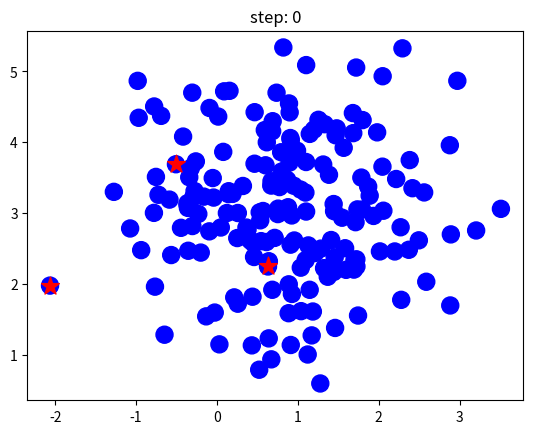
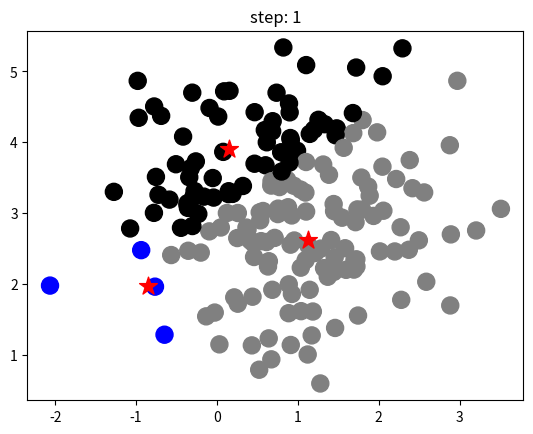
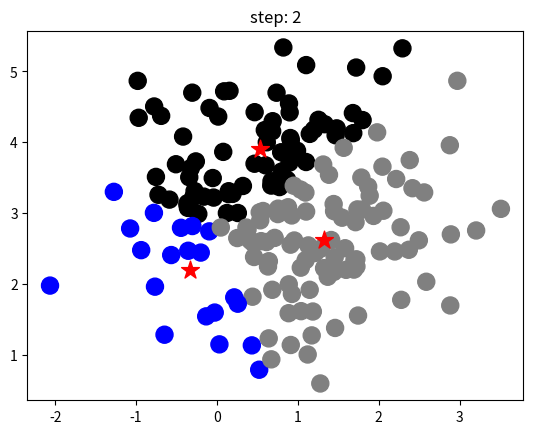
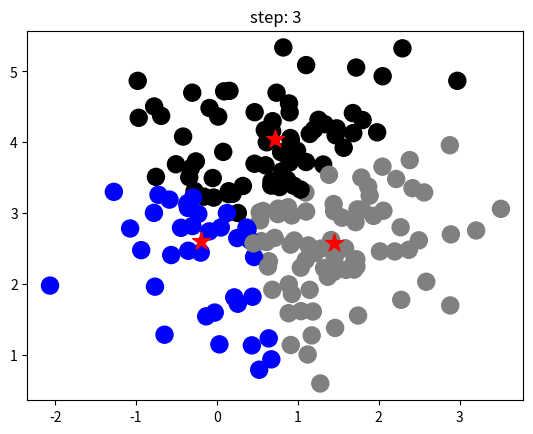
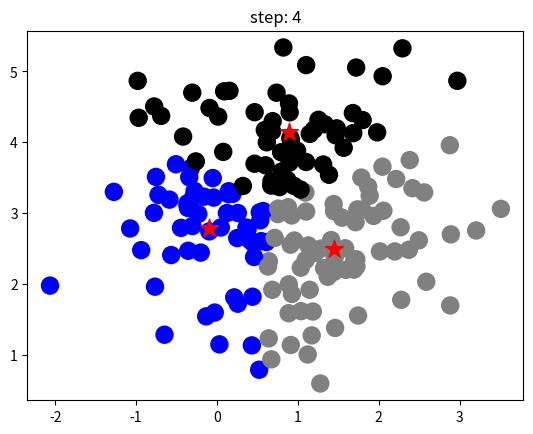

Source code (Python) for these figures, in order:
# -*- coding: utf-8 -*-
import numpy as np
import matplotlib.pyplot as plt
 
color = np.array(['blue', 'black', 'gray'])
 
def plot_cluster(data, cls=None, cluster=None, title=''):
    if cls is None:
        c = [color[0]] * data.shape[0]
    else:
        c = color[cls].tolist()
    plt.scatter(data[:, 0], data[:, 1], s=150, c=c)
    # for i, clu in enumerate(cluster):
    plt.scatter(cluster[:, 0], cluster[:, 1], s=180, c='red',marker='*')
    plt.title(title)
    plt.show()
    plt.close()
 
def distance(data, cluster):
    return np.sum(np.power(data[:, None] - cluster[None], 2), axis=-1)
 
def k_means(data, k):
 
    # 随机选取K个数据作为簇心
    cluster = data[np.random.choice(data.shape[0], k, replace=False)]
    print(f'init cluster: {cluster}')
 
    # 构建与data.shape[0]相同长度一维的数据，用于记录每个元素属于哪个簇心是否需要更改
    last_loc = np.zeros(data.shape[0])
    step = 0
    plot_cluster(data, cls=None, cluster=cluster, title=f'step: {step}')
 
    while True:
        # 计算每个坐标点与随机选取的簇心之间的欧式距离/1-IOU距离
        d = distance(data, cluster)
        # 选取每个坐标点与K个簇心距离最小的那个，则该坐标归属于距离最小的簇心
        current_loc = np.argmin(d, axis=-1)
        # 如果这两者完全相等，或者差异小于一定范围（这里范围是10，如果不设置，那么1-wh_iou则执行几百次还没找到），则说明没有坐标需要更改，则簇心更新完
        if (last_loc == current_loc).all() or np.sum(last_loc == current_loc) >= np.sum(np.ones(data.shape[0]-10)):
            break
        # 计算每个簇内数据的中值，作为每个簇新的簇心
        for clu in range(k):
            print('current_loc')
            print(current_loc)
            print('clu')
            print(clu)
            print(current_loc == clu)
            cluster[clu] = np.median(data[current_loc == clu], axis=0)
        last_loc = current_loc
        step += 1
        plot_cluster(data, cls=current_loc, cluster=cluster, title=f'step: {step}')
    print(f'step: {step}')
    print(f'final cluster: {cluster}')
    return cluster
 
 
def wh_iou(wh1, wh2):
    wh1 = wh1[:,None]
    wh2 = wh2[None]
    inter = np.minimum(wh1, wh2).prod(2)
 
    iou = inter/(wh1.prod(1)+wh2.prod(1)-inter)
    return iou
 
if __name__ == '__main__':
    # 这里先创建一些点符合设定的正泰分布的数据，然后把这些构建为坐标点（坐标为x,y）
    x1 = np.random.normal(loc=1, size=180)
    y1 = np.random.normal(loc=3, size=180)
    # 构建为坐标点
    data = np.concatenate([x1[:, None], y1[:, None]], axis=-1)
    k_means(data, k=3)
 
